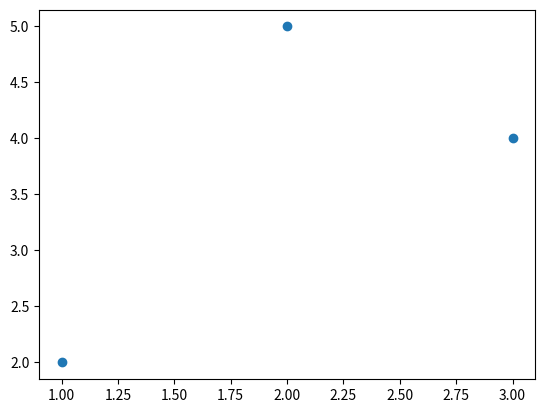

This chart was generated by the following Python code: (Note: this script raises an exception after producing the figure.)
import matplotlib.pyplot as plt

vx = (1, 2, 3)
vy = (2, 5, 4)

plt.scatter(vx, vy)
plt.show()

import matplotlib.pyplot as plt
!pip install japanize-matplotlib
import japanize_matplotlib

htemp = (
    22.4, 22.8, 22.7,
    14.9, 20.9, 24.7,
    22.6, 27.4, 27.9,
    29.1, 16.9, 24.7,
    22.3, 25.6)

plt.hist(htemp, color="red", bins=8, range=(10, 34))
plt.title("2023年5月の千葉市の最高温度の日数")
plt.xlabel("温度")
plt.ylabel("日数")
plt.show()

import matplotlib.pyplot as plt

history = (82, 75, 40, 73, 65, 100, 78, 99, 71, 83)
informatics = (30, 90, 20, 22, 45, 81, 66, 78, 45, 100)

kamokumei = (history, informatics)
kamokumei_en = ("history", "informatics")
fig, ax = plt.subplots()

bp = ax.boxplot(kamokumei)
ax.set_xticklabels(kamokumei_en)

plt.title('score')
plt.grid()
plt.show()
